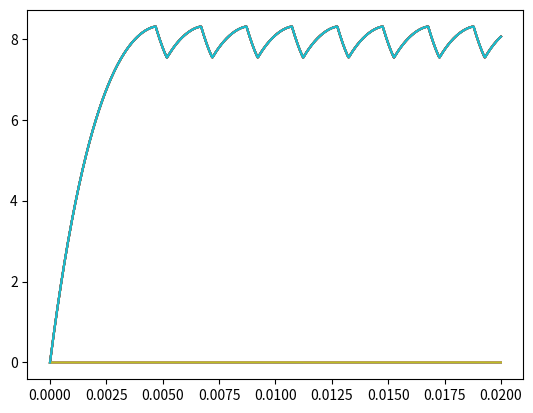

The script that saved this image:
from numpy import *
# Import the ODE integrator
from scipy.integrate import odeint
# Get access to the root-finder
from scipy.optimize import fsolve
# Plotting
from matplotlib.pyplot import *

L=1e-7
C1=1e-6
R1=3.3e3
I=0.3e-3
E=10


#y = np.array([0,7.25, 7.5, 8, 8.25, 8.45, 8.4626, 8.45, 8.25, 8.0625, 8, 7.84375, 7.71875, 7.68125, 7.75, 7.9125, 8, 8])
#x= np.log(np.array([0.1e-272,0.02e-3, 0.056818182e-3, 0.102272727e-3, 0.107954545e-3, 0.15625e-3, 0.3125e-3, 0.5e-3, 0.539772727e-3, 0.625e-3, 0.738636364e-3, 0.965909091e-3,1.25e-3, 1.647727273e-3, 2.5e-3, 5e-3, 6.079545455e-3, 6.704545455e-3]))

x=np.array([0.096153846e-3,0.144230769e-3,0.211538462e-3,0.326923077e-3,0.5e-3,1e-3,1.692307692e-3,2e-3,2.5e-3,2.788461538e-3,2.865384615e-3])
#x=np.array([0.096153846,0.144230769,0.211538462,0.326923077,0.5,1,1.692307692,2,2.5,2.788461538,2.865384615])
y=np.array([7,7.58,8,8.5,8.388888889,7.875,7.5,7.611111111,8.208333333,8.5,8.611111111])
def polynomialeval(x,y,xval,deg):
    pvals=np.polyfit(x, y, deg, rcond=None, full=False, w=None, cov=False)
    p=0
    for i in range(0,deg+1):
        p=p+pvals[i]*(xval**(deg-i))
    return p

def Vec(ln):
    v=polynomialeval(x,y,ln,3)
    return v

pvals=np.polyfit(x, y, 3, rcond=None, full=False, w=None, cov=False)

def neuronode(V,t,C1,R1,E,L,I):
    return [(1/C1)*(((E-V[0])/R1)-V[1]+I),(1/L)*(V[0]-Vec(V[1]))]#(pvals[0]*V[1]**3+pvals[1]*V[1]**2+pvals[2]*V[1]+pvals[3]))]


V0=[0,0]
T=20e-3
t=linspace(0,T,1000)

for i in range (0,10):
    L=1e-7+i*1e-7

    V=odeint(neuronode, V0, t, args=(C1,R1,E,L,I,))
    j = 0
    V1=[]
    In=[]
    while (j <= 999):


        V1.append(V[j][0])
        In.append(V[j][1])
        j = j + 1

    print(V)
    #plot(t,V1)
    plot(t,In)
    show()
    plot(t,V1)
    show()
print(Vec(2.865384615e-3))
#(pvals[0]*V[1]**3+pvals[1]*V[1]**2+pvals[2]*V[1]+pvals[3])+I)